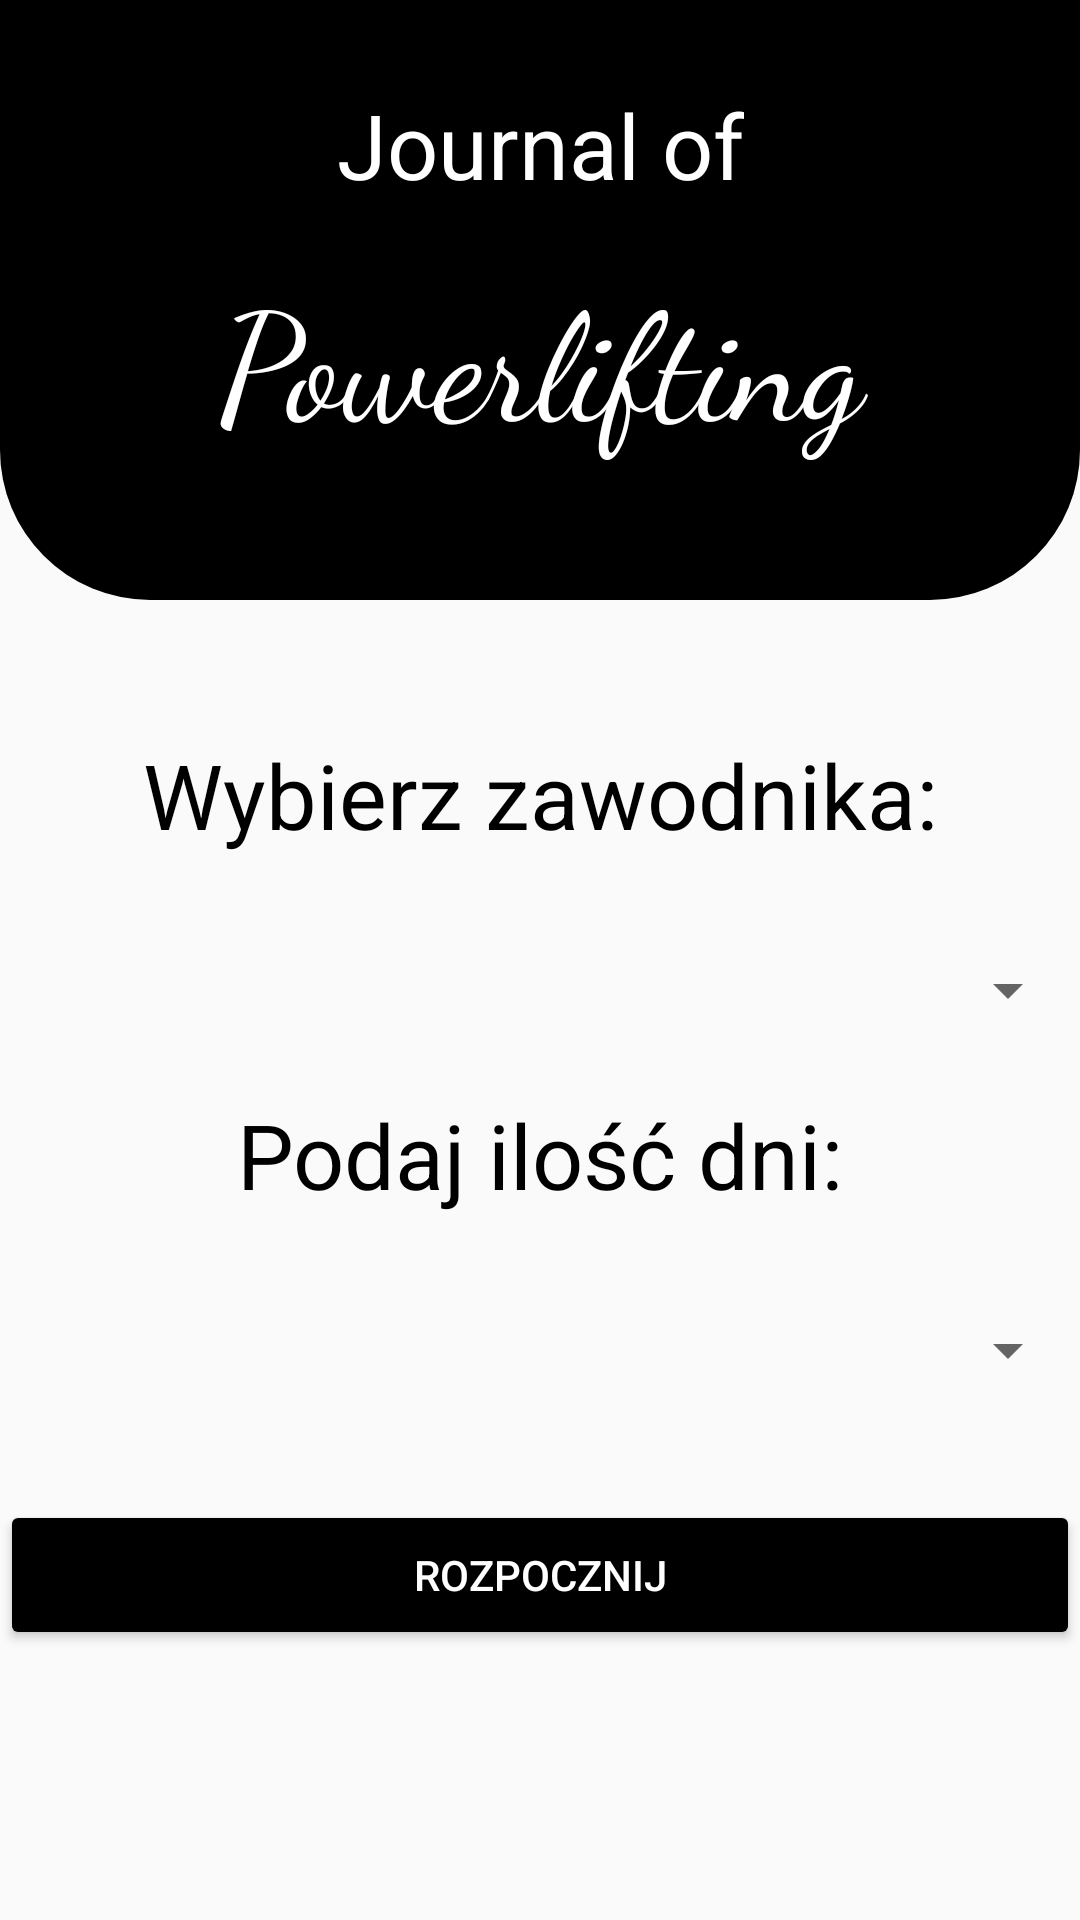

Here is an Android app screen rendered from its layout file. Give the layout XML and the strings, colors and styles it references.
<!-- AndroidManifest.xml: application theme Theme.AppCompat.Light.NoActionBar -->
<!-- res/layout/trainer_training_layout.xml -->
<?xml version="1.0" encoding="utf-8"?>
<FrameLayout xmlns:android="http://schemas.android.com/apk/res/android"
    xmlns:tools="http://schemas.android.com/tools"
    android:layout_width="match_parent"
    android:layout_height="match_parent"
    tools:context=".View.Fragments.TrainerTrainingFragment">

    <androidx.constraintlayout.widget.ConstraintLayout
        xmlns:android="http://schemas.android.com/apk/res/android"
        xmlns:app="http://schemas.android.com/apk/res-auto"
        android:layout_width="match_parent"
        android:layout_height="match_parent">

        <View
            android:id="@+id/view"
            android:layout_width="0dp"
            android:layout_height="200dp"
            android:background="@drawable/bg_header_black_bottom_radious"
            app:layout_constraintEnd_toEndOf="parent"
            app:layout_constraintHorizontal_bias="1.0"
            app:layout_constraintStart_toStartOf="parent"
            app:layout_constraintTop_toBottomOf="parent"
            app:layout_constraintTop_toTopOf="parent" />

        <TextView
            android:id="@+id/text1"
            android:layout_width="wrap_content"
            android:layout_height="wrap_content"
            android:layout_marginStart="8dp"
            android:layout_marginTop="28dp"
            android:layout_marginEnd="8dp"
            android:text="Journal of"
            android:textColor="@color/white"
            android:textSize="30dp"
            app:flow_horizontalBias="0.498"
            app:layout_constraintEnd_toEndOf="parent"
            app:layout_constraintStart_toStartOf="parent"
            app:layout_constraintTop_toTopOf="@+id/view" />

        <TextView
            android:id="@+id/textView"
            android:layout_width="match_parent"
            android:layout_height="wrap_content"
            android:fontFamily="cursive"
            android:layout_marginStart="8dp"
            android:layout_marginTop="16dp"
            android:layout_marginEnd="8dp"
            android:gravity="center"
            android:text="Powerlifting"
            android:textColor="@color/white"
            android:textSize="50dp"
            app:flow_horizontalBias="0.498"
            app:layout_constraintEnd_toEndOf="parent"
            app:layout_constraintStart_toStartOf="parent"
            app:layout_constraintTop_toBottomOf="@+id/text1" />


        <TextView
            android:id="@+id/ChooseCompetitorText"
            android:layout_width="wrap_content"
            android:layout_height="50dp"
            android:textColor="@color/black"
            android:text="Wybierz zawodnika:"
            android:gravity="center"
            android:textSize="30dp"
            android:layout_marginTop="40dp"
            app:layout_constraintEnd_toEndOf="parent"
            app:layout_constraintStart_toStartOf="parent"
            app:layout_constraintTop_toBottomOf="@+id/view"/>

        <Spinner
            android:id="@+id/ChooseCompetitor"
            android:layout_width="match_parent"
            android:layout_height="40dp"
            android:layout_marginTop="20dp"
            android:spinnerMode="dropdown"
            app:layout_constraintEnd_toEndOf="parent"
            app:layout_constraintStart_toStartOf="parent"
            app:layout_constraintTop_toBottomOf="@+id/ChooseCompetitorText"/>

        <TextView
            android:id="@+id/ChooseAmountOfDaysText"
            android:layout_width="wrap_content"
            android:layout_height="50dp"
            android:textColor="@color/black"
            android:text="Podaj ilość dni:"
            android:gravity="center"
            android:textSize="30dp"
            android:layout_marginTop="10dp"
            app:layout_constraintEnd_toEndOf="parent"
            app:layout_constraintStart_toStartOf="parent"
            app:layout_constraintTop_toBottomOf="@+id/ChooseCompetitor"/>
        <Spinner
            android:id="@+id/ChooseAmountOfDays"
            android:layout_width="match_parent"
            android:layout_height="40dp"
            android:layout_marginTop="20dp"
            android:spinnerMode="dropdown"
            app:layout_constraintEnd_toEndOf="parent"
            app:layout_constraintStart_toStartOf="parent"
            app:layout_constraintTop_toBottomOf="@+id/ChooseAmountOfDaysText"/>

        <Button
            android:id="@+id/StartTrainerTrainingButton"
            android:layout_width="match_parent"
            android:layout_height="50dp"
            android:layout_marginTop="30dp"
            android:text="Rozpocznij"
            android:textColor="@color/white"
            android:backgroundTint="@color/black"
            app:layout_constraintEnd_toEndOf="parent"
            app:layout_constraintStart_toStartOf="parent"
            app:layout_constraintTop_toBottomOf="@+id/ChooseAmountOfDays" />



    </androidx.constraintlayout.widget.ConstraintLayout>
</FrameLayout>
<!-- resources referenced by this layout -->
<resources>
  <!-- drawable bg_header_black_bottom_radious (drawable-v24) -->
  <?xml version="1.0" encoding="utf-8"?>
  <shape xmlns:android="http://schemas.android.com/apk/res/android"
      android:shape="rectangle" android:padding="10dp">
      <solid android:color="@color/black"/>
      <corners android:bottomLeftRadius="50dp"
          android:bottomRightRadius="50dp"/>
  </shape>
  <!-- not gathered from this repository: default colours our renderer supplied (Android Studio template values) -->
  <color name="black">#FF000000</color>
  <color name="white">#FFFFFFFF</color>
</resources>
